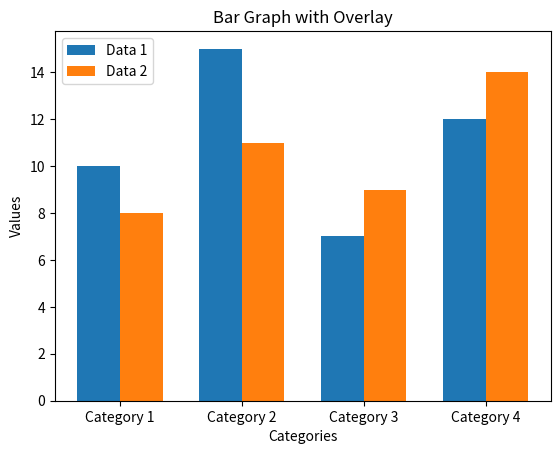

This figure's Python source:
# How to Construct a Bar Graph with Overlay Using R/Python

import matplotlib.pyplot as plt
import numpy as np
 
categories = ['Category 1', 'Category 2', 'Category 3', 'Category 4']
data1 = [10, 15, 7, 12]
data2 = [8, 11, 9, 14]
 
bar_width = 0.35
index = np.arange(len(categories))

plt.bar(index, data1, bar_width, label='Data 1')
plt.bar(index + bar_width, data2, bar_width, label='Data 2')
 
plt.xlabel('Categories')
plt.ylabel('Values')
plt.title('Bar Graph with Overlay')
plt.xticks(index + bar_width / 2, categories)
plt.legend()

plt.show()